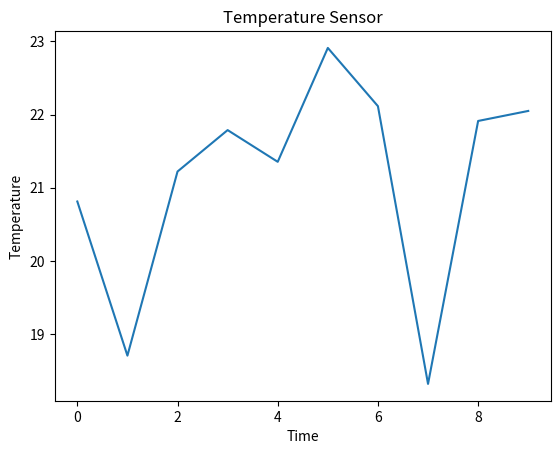

The matplotlib source for this figure:
"""
COMP216 - Lab Assignment 5

Group: 1
Group Members:
[redacted]
[redacted]
[redacted]
[redacted]
[redacted]

Date: March 3, 2024
"""
import matplotlib.pyplot as plt
import random

class TemperatureSensor:
    """
    A class representing a temperature sensor.

    Attributes:
        min_temp (float): The minimum temperature value.
        max_temp (float): The maximum temperature value.
        data (list): A list to store the generated temperature values.

    Methods:
        _generate_random_value: Generates a random value between 0 and 1.
        temperature: Generates a random temperature value within the specified range.

    """

    def __init__(self, min_temp=18, max_temp=23):
        """
        Initializes a TemperatureSensor object.

        Args:
            min_temp (float): The minimum temperature value (default: 18).
            max_temp (float): The maximum temperature value (default: 23).

        """
        self.min_temp = min_temp
        self.max_temp = max_temp
        self.data = []

    def _generate_random_value(self):
        """
        Generates a random value between 0 and 1.

        Returns:
            float: A random value between 0 and 1.

        """
        return random.uniform(0, 1)

    @property
    def temperature(self):
        """
        Generates a random temperature value within the specified range.

        Returns:
            float: A random temperature value within the specified range.

        """
        normalized_value = self._generate_random_value()
        temperature = self.min_temp + (self.max_temp - self.min_temp) * normalized_value
        self.data.append(temperature)
        return temperature

if __name__ == "__main__":
    sensor = TemperatureSensor()
    for i in range(10):
        sensor.temperature
    plt.plot(sensor.data)
    plt.title('Temperature Sensor')
    plt.xlabel('Time')
    plt.ylabel('Temperature')
    plt.show()
    print(sensor.data)
